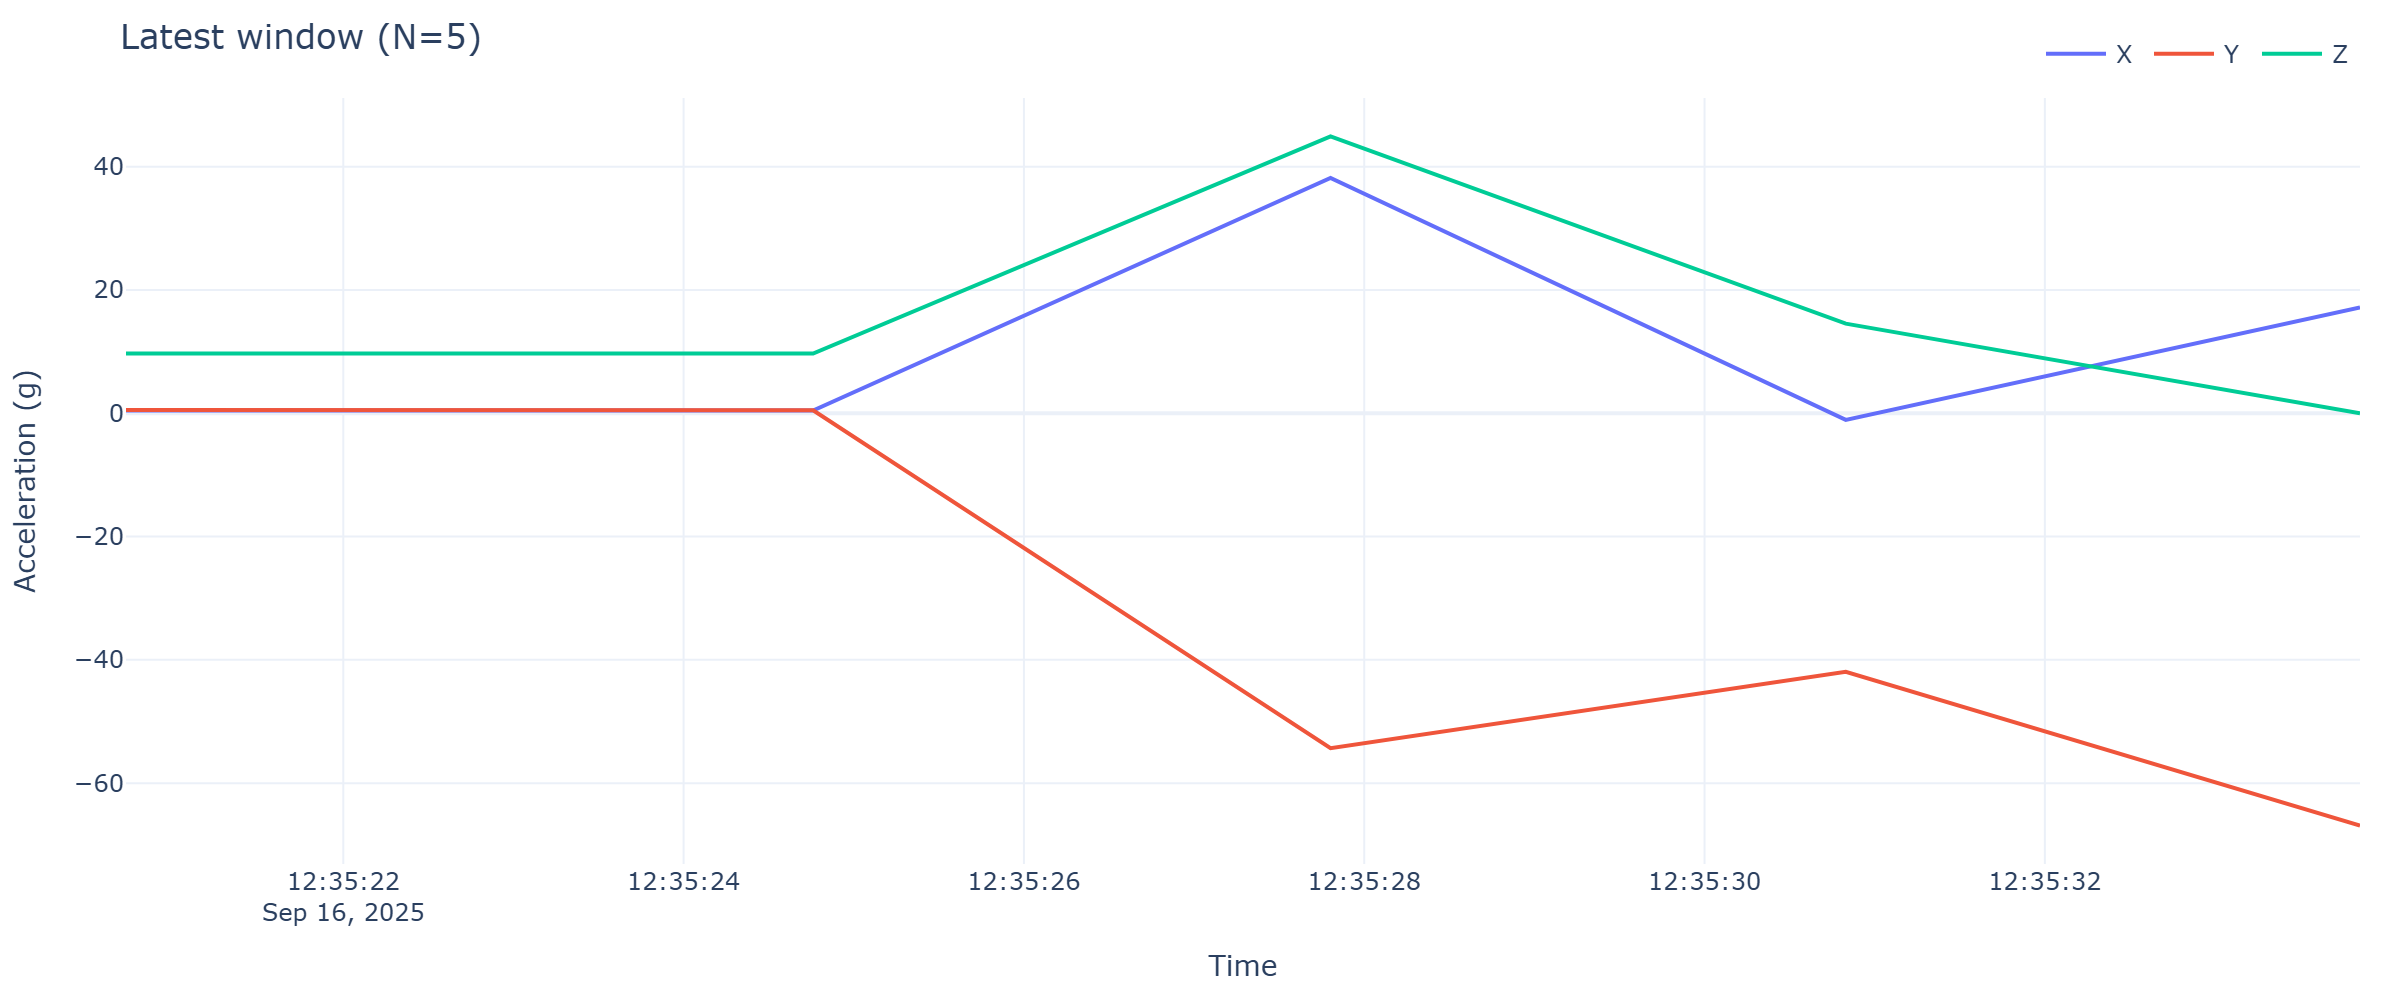

The data file committed next to this chart (first rows):
timestamp, x, y, z
2025-09-16 12:35:20.723, 0.4525, 0.5195, 9.697
2025-09-16 12:35:24.761, 0.4621, 0.5004, 9.685
2025-09-16 12:35:27.802, 38.19, -54.32, 44.94
2025-09-16 12:35:30.830, -1.068, -41.93, 14.55
2025-09-16 12:35:33.852, 17.17, -66.91, -0.002394
